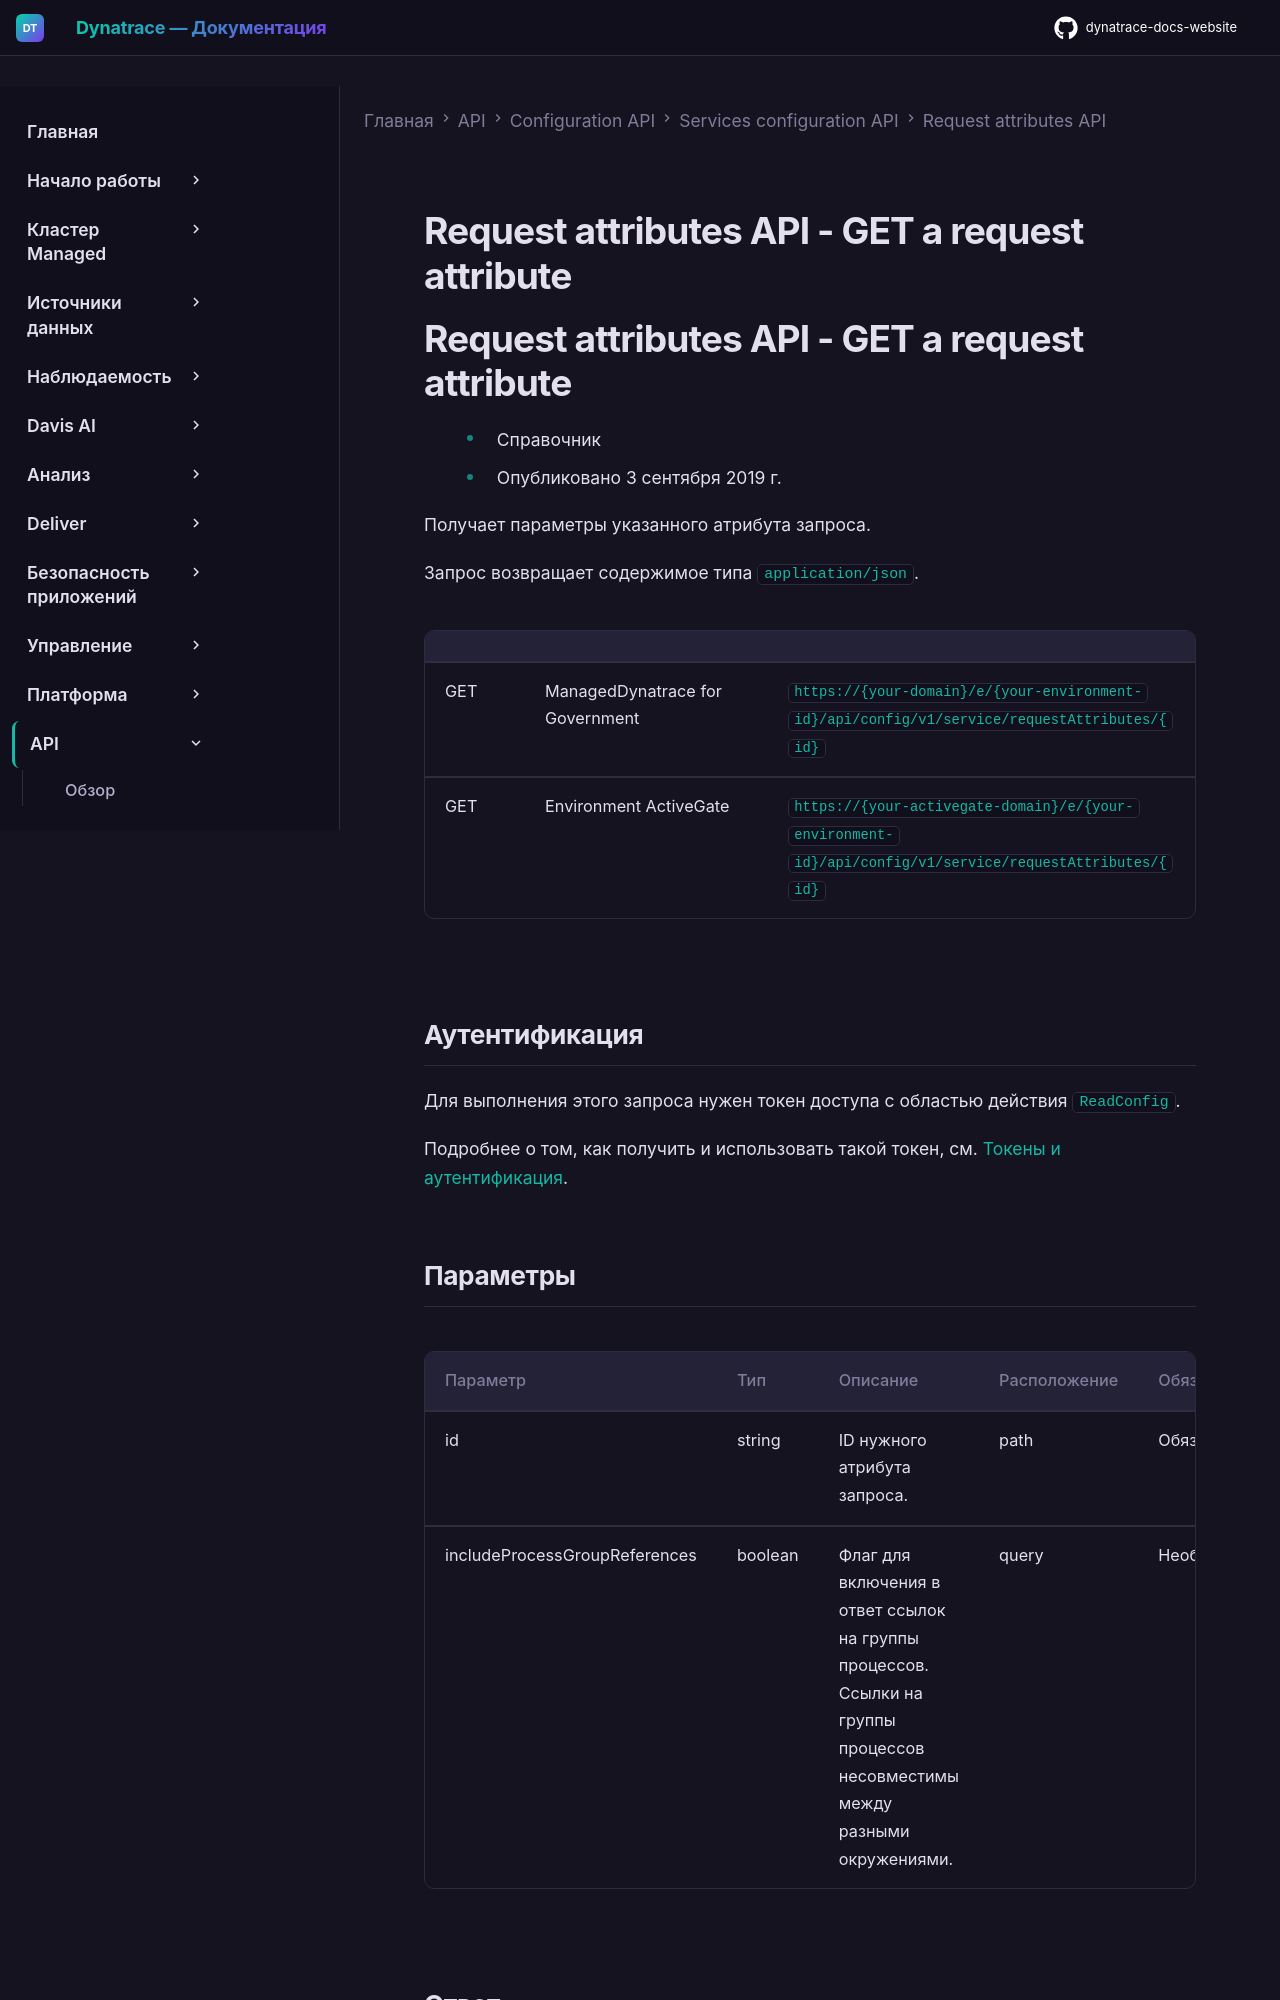

repository: Yerkebulan-Ardabayev/dynatrace-docs-website · page: managed-ru/dynatrace-api/configuration-api/service-api/request-attributes-api/get-request-attribute/index.html · generator: mkdocs

---
title: Request attributes API - GET a request attribute
source: https://docs.dynatrace.com/managed/dynatrace-api/configuration-api/service-api/request-attributes-api/get-request-attribute
---

# Request attributes API - GET a request attribute

# Request attributes API - GET a request attribute

* Справочник
* Опубликовано 3 сентября 2019 г.

Получает параметры указанного атрибута запроса.

Запрос возвращает содержимое типа `application/json`.

|  |  |  |
| --- | --- | --- |
| GET | ManagedDynatrace for Government | `https://{your-domain}/e/{your-environment-id}/api/config/v1/service/requestAttributes/{id}` |
| GET | Environment ActiveGate | `https://{your-activegate-domain}/e/{your-environment-id}/api/config/v1/service/requestAttributes/{id}` |

## Аутентификация

Для выполнения этого запроса нужен токен доступа с областью действия `ReadConfig`.

Подробнее о том, как получить и использовать такой токен, см. [Токены и аутентификация](/managed/discover-dynatrace/references/dynatrace-api/basics/dynatrace-api-authentication).

## Параметры

| Параметр | Тип | Описание | Расположение | Обязательный |
| --- | --- | --- | --- | --- |
| id | string | ID нужного атрибута запроса. | path | Обязательный |
| includeProcessGroupReferences | boolean | Флаг для включения в ответ ссылок на группы процессов.  Ссылки на группы процессов несовместимы между разными окружениями. | query | Необязательный |

## Ответ

### Коды ответа

| Код | Тип | Описание |
| --- | --- | --- |
| **200** | [RequestAttribute](#openapi-definition-RequestAttribute) | Успешно |

### Объекты тела ответа
